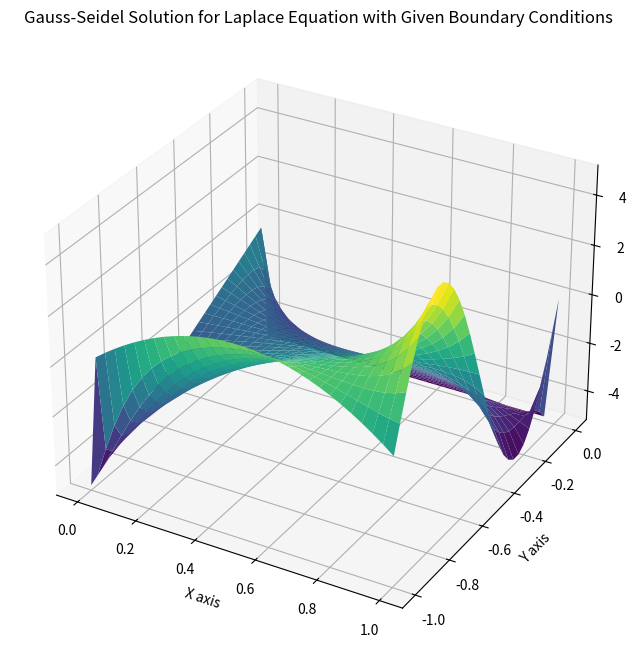

Reproduce this figure in Python.
#ecuaciones elipticas

'''
esto se hace por Gauss-Seidel
'''

import numpy as np
import matplotlib.pyplot as plt
from mpl_toolkits.mplot3d import Axes3D

# Define the boundaries of the domain
a = 0
b = 1 # x boundaries
c = -1
d = 0  # y boundaries
N = 30
M = 30 # Number of grid points

#x = a + h*i
#y = c + k*j

h = (b-a)/N  # Grid spacing in x
k = (d-c)/M  # Grid spacing in y

w = np.zeros((N+1, M+1))

# Apply the boundary conditions
for i in range(N):
    w[i][0] = 10*(a+h*i)*(1-(a+h*i)) # Frontera inferior
    w[i][M] = -5 # Frontera superior
    
for j in range(M):
    w[0][j] = 5*(c+k*j)
    w[N][j] = 5*(np.sin(2*(np.pi)*(c+k*j)))

# Gauss-Seidel iteration
# Assuming convergence within 10000 iterations for demonstration purposes
for _ in range(100):
    for i in range(1, N):
        for j in range(1, M):
            # Apply Gauss-Seidel update
            w[i][j] = (((c+k*j)/(h**2))*(w[i+1, j] + w[i-1, j]) - ((a+h*i)/(k**2))*(w[i, j+1] + w[i, j-1]))/(2*((c+k*j)/(h**2) - (a+h*i)/(k**2)))

# Set up the figure and 3D axes
fig = plt.figure(figsize=(10, 8))
ax = fig.add_subplot(111, projection='3d')

# Create grid
x = np.linspace(a, b, N+1)
y = np.linspace(c, d, M+1)
X, Y = np.meshgrid(x, y)

# Plot the surface
ax.plot_surface(X, Y, w.T, cmap='viridis')

# Set labels and show plot
ax.set_xlabel('X axis')
ax.set_ylabel('Y axis')
ax.set_zlabel('U axis')
ax.set_title('Gauss-Seidel Solution for Laplace Equation with Given Boundary Conditions')

plt.show()